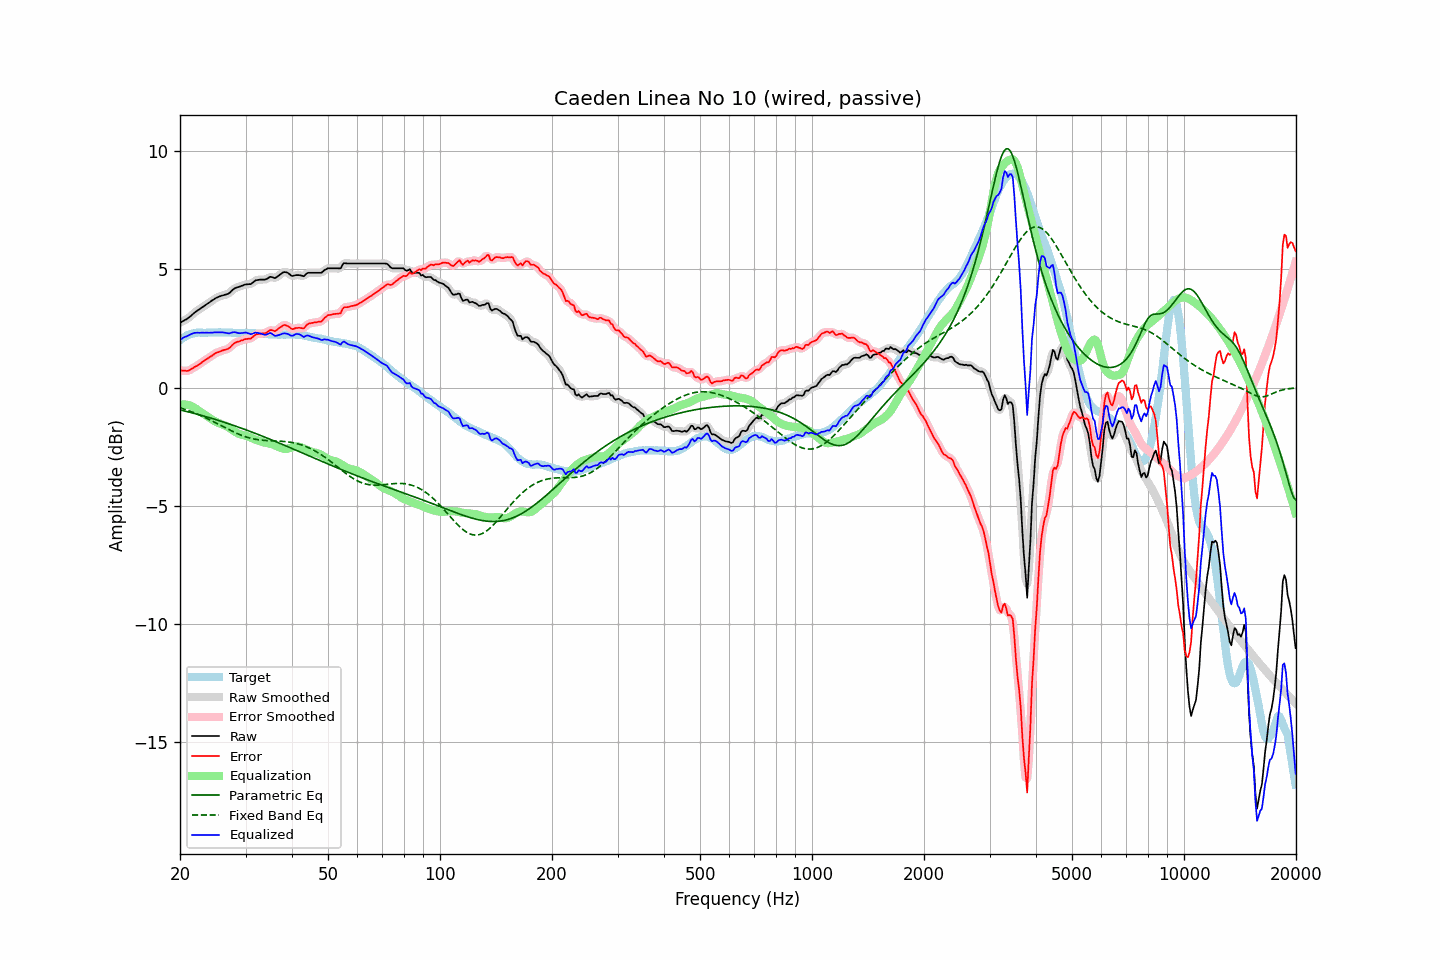

The file beside this chart, header and first rows:
frequency, raw, error, smoothed, error_smoothed, equalization, parametric_eq, fixed_band_eq, equalized_raw, equalized_smoothed, target
20.00, 2.74, 0.73, 2.74, 0.73, -0.72, -0.94, -0.85, 2.02, 2.02, 2.01
20.20, 2.78, 0.72, 2.78, 0.72, -0.71, -0.96, -0.88, 2.06, 2.06, 2.06
20.40, 2.82, 0.71, 2.81, 0.71, -0.71, -0.98, -0.90, 2.11, 2.10, 2.11
20.61, 2.86, 0.72, 2.85, 0.71, -0.71, -0.99, -0.92, 2.14, 2.14, 2.14
20.81, 2.89, 0.70, 2.89, 0.71, -0.72, -1.01, -0.94, 2.16, 2.17, 2.19
21.02, 2.94, 0.71, 2.94, 0.72, -0.74, -1.03, -0.97, 2.20, 2.20, 2.23
21.23, 2.99, 0.74, 2.99, 0.74, -0.76, -1.04, -0.99, 2.23, 2.23, 2.25
21.44, 3.05, 0.78, 3.05, 0.78, -0.78, -1.06, -1.02, 2.27, 2.27, 2.27
21.66, 3.11, 0.82, 3.11, 0.82, -0.81, -1.08, -1.05, 2.29, 2.29, 2.29
21.87, 3.17, 0.87, 3.17, 0.86, -0.85, -1.10, -1.07, 2.31, 2.31, 2.30
22.09, 3.22, 0.90, 3.22, 0.90, -0.90, -1.11, -1.10, 2.32, 2.32, 2.32
22.31, 3.27, 0.94, 3.26, 0.94, -0.94, -1.13, -1.13, 2.32, 2.32, 2.33
22.54, 3.31, 0.98, 3.31, 0.98, -0.99, -1.15, -1.16, 2.32, 2.32, 2.33
22.76, 3.36, 1.03, 3.36, 1.03, -1.04, -1.17, -1.19, 2.32, 2.32, 2.33
22.99, 3.41, 1.09, 3.40, 1.08, -1.08, -1.19, -1.22, 2.33, 2.32, 2.32
23.22, 3.45, 1.13, 3.45, 1.13, -1.13, -1.21, -1.25, 2.32, 2.32, 2.32
23.45, 3.50, 1.18, 3.50, 1.18, -1.17, -1.23, -1.28, 2.32, 2.32, 2.32
23.69, 3.55, 1.22, 3.54, 1.22, -1.22, -1.25, -1.31, 2.32, 2.32, 2.33
23.92, 3.59, 1.26, 3.59, 1.26, -1.27, -1.27, -1.34, 2.32, 2.32, 2.33
24.16, 3.64, 1.31, 3.64, 1.31, -1.32, -1.29, -1.38, 2.32, 2.32, 2.33
24.40, 3.69, 1.35, 3.68, 1.36, -1.36, -1.31, -1.41, 2.33, 2.33, 2.34
24.65, 3.73, 1.40, 3.73, 1.40, -1.40, -1.33, -1.45, 2.33, 2.33, 2.33
24.89, 3.78, 1.45, 3.77, 1.44, -1.44, -1.35, -1.48, 2.34, 2.33, 2.33
25.14, 3.81, 1.48, 3.81, 1.48, -1.47, -1.37, -1.52, 2.34, 2.34, 2.33
25.39, 3.84, 1.50, 3.84, 1.51, -1.50, -1.39, -1.55, 2.34, 2.34, 2.34
25.65, 3.87, 1.53, 3.86, 1.53, -1.53, -1.41, -1.59, 2.34, 2.34, 2.34
25.91, 3.89, 1.56, 3.89, 1.56, -1.55, -1.43, -1.62, 2.34, 2.34, 2.33
26.16, 3.91, 1.58, 3.91, 1.58, -1.57, -1.46, -1.66, 2.33, 2.33, 2.33
26.43, 3.93, 1.60, 3.92, 1.60, -1.60, -1.48, -1.69, 2.32, 2.32, 2.33
26.69, 3.95, 1.62, 3.94, 1.62, -1.64, -1.50, -1.73, 2.31, 2.31, 2.33
26.96, 3.97, 1.64, 3.98, 1.65, -1.68, -1.52, -1.76, 2.29, 2.30, 2.33
27.23, 4.02, 1.69, 4.02, 1.70, -1.72, -1.55, -1.80, 2.30, 2.30, 2.33
27.50, 4.09, 1.76, 4.08, 1.76, -1.76, -1.57, -1.83, 2.32, 2.32, 2.33
27.77, 4.15, 1.83, 4.14, 1.83, -1.81, -1.59, -1.86, 2.34, 2.34, 2.32
28.05, 4.20, 1.88, 4.19, 1.88, -1.85, -1.62, -1.90, 2.34, 2.34, 2.32
28.33, 4.23, 1.92, 4.23, 1.92, -1.90, -1.64, -1.93, 2.33, 2.33, 2.31
28.62, 4.25, 1.94, 4.25, 1.94, -1.94, -1.66, -1.96, 2.31, 2.31, 2.31
28.90, 4.27, 1.95, 4.27, 1.96, -1.97, -1.69, -1.99, 2.30, 2.30, 2.32
29.19, 4.30, 1.99, 4.29, 1.98, -1.99, -1.71, -2.01, 2.31, 2.30, 2.31
29.48, 4.32, 2.00, 4.32, 2.01, -2.01, -1.74, -2.04, 2.31, 2.31, 2.32
29.78, 4.35, 2.04, 4.34, 2.03, -2.02, -1.76, -2.06, 2.32, 2.32, 2.31
30.08, 4.37, 2.05, 4.36, 2.05, -2.04, -1.79, -2.09, 2.33, 2.32, 2.32
30.38, 4.37, 2.06, 4.37, 2.06, -2.06, -1.81, -2.11, 2.31, 2.31, 2.31
30.68, 4.38, 2.07, 4.37, 2.07, -2.09, -1.84, -2.13, 2.29, 2.28, 2.31
30.99, 4.38, 2.07, 4.39, 2.09, -2.12, -1.86, -2.15, 2.26, 2.27, 2.31
31.30, 4.43, 2.13, 4.43, 2.13, -2.15, -1.89, -2.16, 2.28, 2.28, 2.30
31.61, 4.48, 2.18, 4.48, 2.18, -2.18, -1.92, -2.18, 2.30, 2.30, 2.30
31.93, 4.54, 2.24, 4.52, 2.23, -2.20, -1.94, -2.19, 2.33, 2.32, 2.30
32.24, 4.55, 2.26, 4.55, 2.26, -2.23, -1.97, -2.20, 2.32, 2.32, 2.29
32.57, 4.56, 2.27, 4.56, 2.28, -2.25, -1.99, -2.21, 2.30, 2.31, 2.29
32.89, 4.57, 2.28, 4.56, 2.28, -2.28, -2.02, -2.22, 2.29, 2.29, 2.29
33.22, 4.57, 2.29, 4.56, 2.29, -2.30, -2.05, -2.23, 2.27, 2.26, 2.28
33.55, 4.57, 2.29, 4.57, 2.29, -2.32, -2.08, -2.23, 2.25, 2.25, 2.28
33.89, 4.57, 2.30, 4.57, 2.31, -2.33, -2.10, -2.24, 2.23, 2.24, 2.27
34.23, 4.60, 2.33, 4.60, 2.34, -2.35, -2.13, -2.24, 2.25, 2.26, 2.27
34.57, 4.64, 2.38, 4.64, 2.38, -2.36, -2.16, -2.25, 2.28, 2.28, 2.26
34.92, 4.69, 2.43, 4.67, 2.42, -2.37, -2.19, -2.25, 2.31, 2.30, 2.26
35.27, 4.68, 2.43, 4.67, 2.42, -2.39, -2.21, -2.25, 2.28, 2.28, 2.25
35.62, 4.66, 2.41, 4.66, 2.41, -2.42, -2.24, -2.25, 2.24, 2.24, 2.25
35.97, 4.63, 2.38, 4.65, 2.40, -2.44, -2.27, -2.26, 2.19, 2.21, 2.25
... 635 more rows
